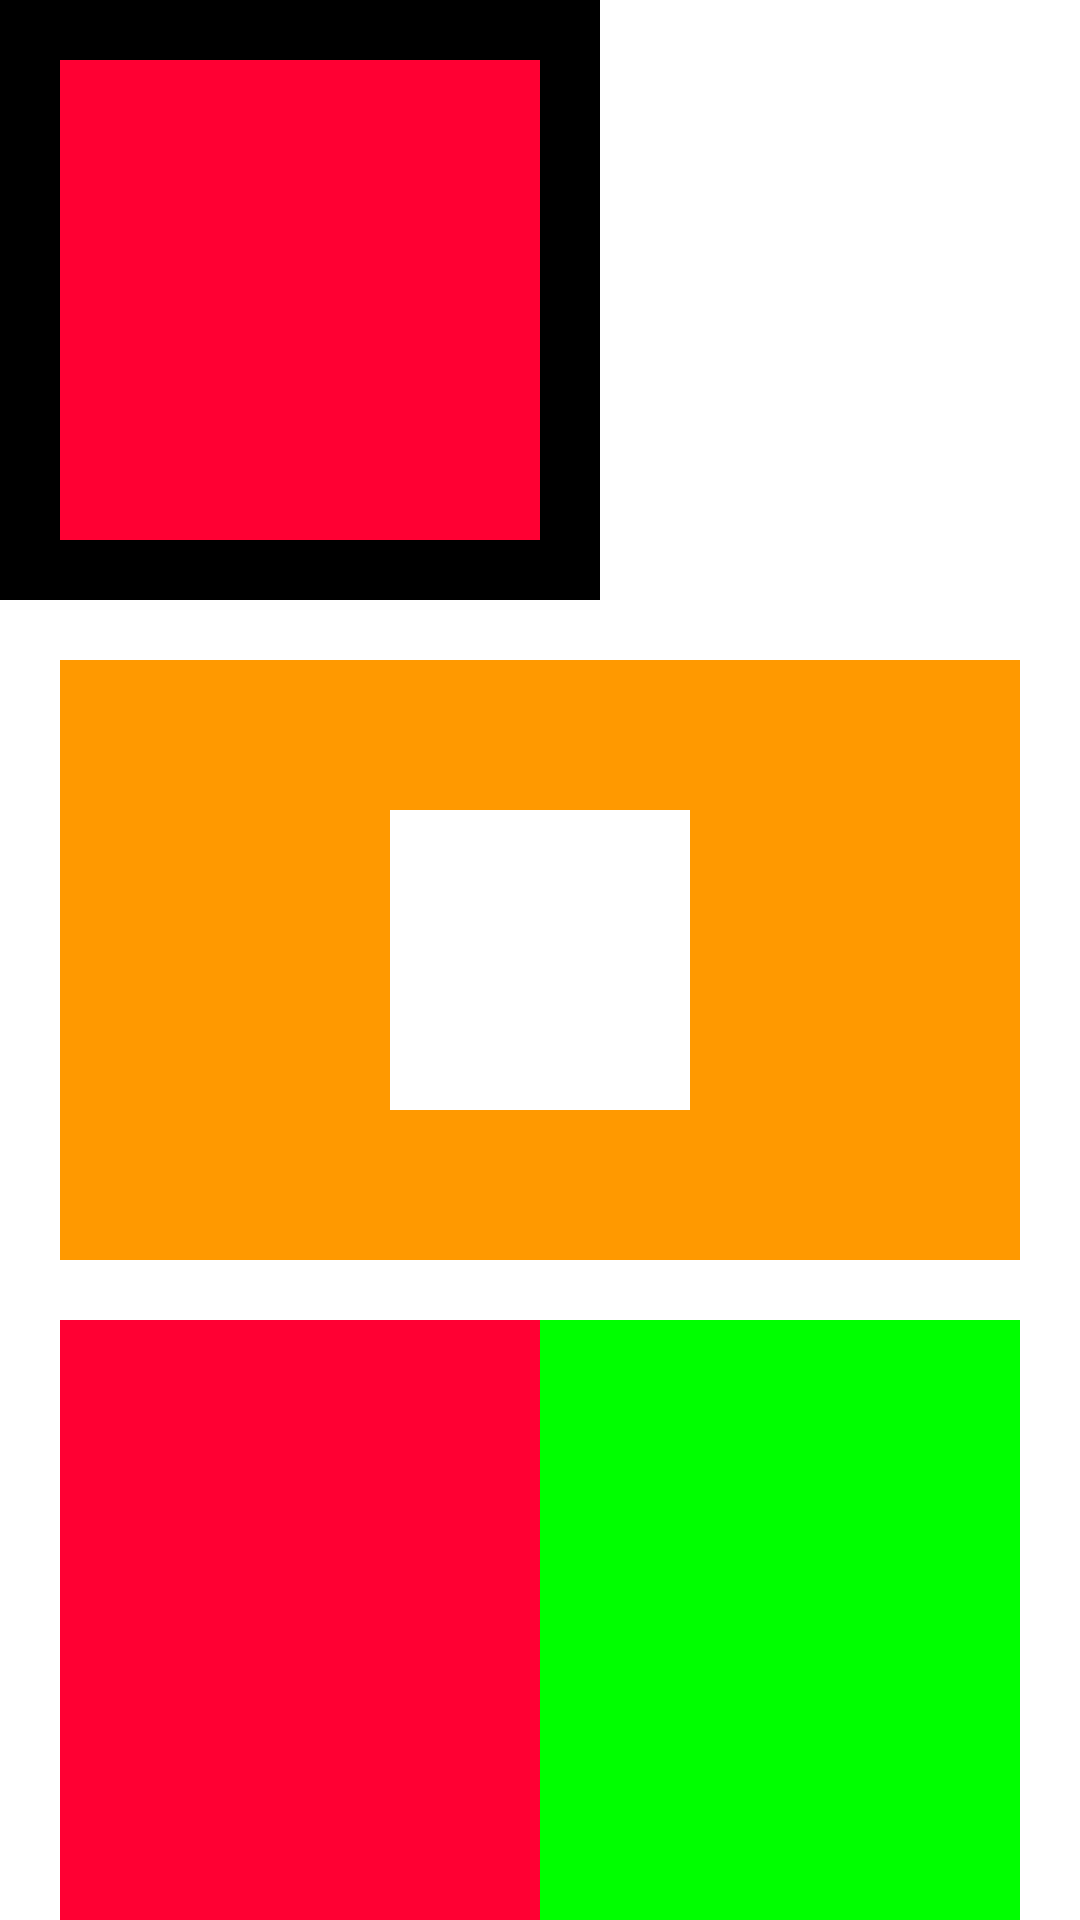

Reconstruct the res/layout file that produces this screen, plus the resources it refers to.
<!-- AndroidManifest.xml: application theme Theme.Andrioddemo -->
<!-- res/layout/activity_linear_layout_demo.xml -->
<?xml version="1.0" encoding="utf-8"?>
<LinearLayout xmlns:android="http://schemas.android.com/apk/res/android"
    xmlns:app="http://schemas.android.com/apk/res-auto"
    xmlns:tools="http://schemas.android.com/tools"
    android:layout_width="match_parent"
    android:layout_height="match_parent"
    android:orientation="vertical"
    tools:context=".MainActivity">

    
    <LinearLayout
        android:id="@+id/ll_1"
        android:layout_width="200dp"
        android:layout_height="200dp"
        android:orientation="vertical"
        android:background="#000"
        android:padding="20dp"
        android:layout_marginBottom="20dp">

        <View
            android:layout_width="match_parent"
            android:layout_height="match_parent"
            android:background="#FF0033"
            />

    </LinearLayout>

    
    <LinearLayout
        android:layout_width="match_parent"
        android:layout_height="200dp"
        android:orientation="horizontal"
        android:background="#ff9900"
        android:layout_marginLeft="20dp"
        android:layout_marginRight="20dp"
        android:gravity="center">

        <View
            android:layout_width="100dp"
            android:layout_height="100dp"
            android:background="#FFFFFF"/>
    </LinearLayout>

    
    <LinearLayout
        android:layout_width="match_parent"
        android:layout_height="200dp"
        android:orientation="horizontal"
        android:background="#ff9900"
        android:layout_marginLeft="20dp"
        android:layout_marginRight="20dp"
        android:gravity="center"
        android:layout_marginTop="20dp">

        <View
            android:layout_width="0dp"
            android:layout_height="match_parent"
            android:background="#FF0033"
            android:layout_weight="1"/>
        <View
            android:layout_width="0dp"
            android:layout_height="match_parent"
            android:background="#00ff00"
            android:layout_weight="1"/>
    </LinearLayout>
</LinearLayout>
<!-- resources referenced by this layout -->
<resources>
  <style name="Theme.Andrioddemo" parent="Theme.MaterialComponents.DayNight.DarkActionBar">
          
          <item name="colorPrimary">@color/purple_500</item>
          <item name="colorPrimaryVariant">@color/purple_700</item>
          <item name="colorOnPrimary">@color/white</item>
          
          <item name="colorSecondary">@color/teal_200</item>
          <item name="colorSecondaryVariant">@color/teal_700</item>
          <item name="colorOnSecondary">@color/black</item>
          
          <item name="android:statusBarColor" tools:targetApi="l">?attr/colorPrimaryVariant</item>
          
      </style>
  <!-- not gathered from this repository: default colours our renderer supplied (Android Studio template values) -->
  <color name="purple_500">#FF6200EE</color>
  <color name="purple_700">#FF3700B3</color>
  <color name="teal_200">#FF03DAC5</color>
  <color name="teal_700">#FF018786</color>
  <color name="black">#FF000000</color>
  <color name="white">#FFFFFFFF</color>
</resources>
